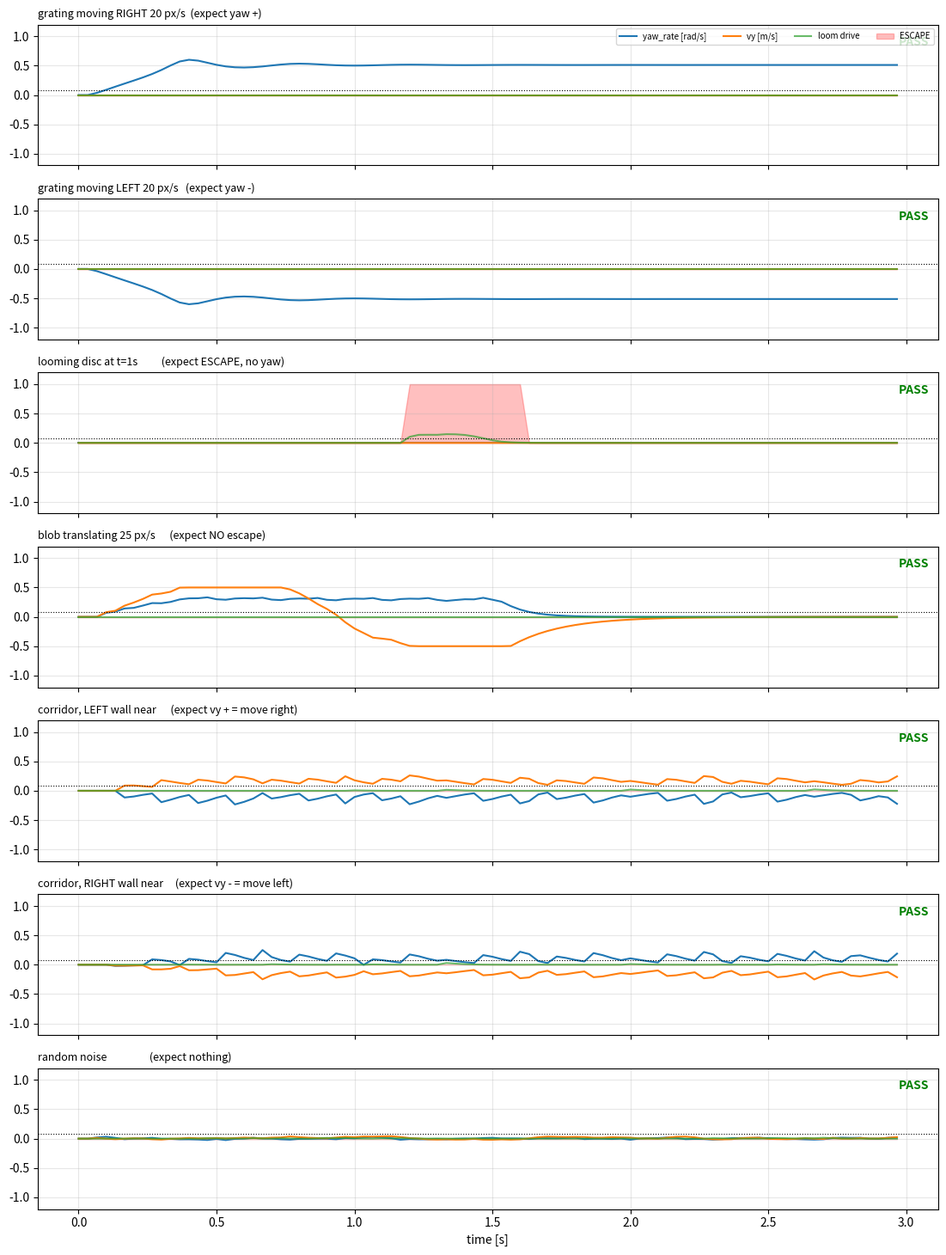

The matplotlib source for this figure: (Note: this script raises an exception after producing the figure.)
"""
Reference implementation of the fly reflexes, in numpy, with synthetic stimuli.

This is the same math as firmware/reflex/reflex_brain.cpp. Run it to see what the drone
would do, and to check any change to the constants before flashing:

    uv run python tools/reflex_sim.py            # writes tools/reflex_sim.png

Circuits imitated (hand-written, NOT the connectome):
  photoreceptor + lamina   per-pixel high-pass (contrast), then a low-pass "delay" arm
  T4/T5 (Reichardt EMD)    delayed(x) * now(x+1) - now(x) * delayed(x+1)  -> local motion
  HS/VS cells -> DNs       whole-field horizontal motion  -> optomotor yaw
  left/right flow balance  more flow on one eye -> sidestep away (corridor centring)
  LPLC2 + LC4 -> giant fiber  outward motion in all four quadrants + growing dark blob -> ESCAPE
"""
from __future__ import annotations

import math
from dataclasses import dataclass, field
from pathlib import Path

import numpy as np

W, H = 32, 24          # retina, pixels (camera frame block-averaged down to this)
FPS = 30.0
DT = 1.0 / FPS


@dataclass
class Params:
    tau_hp: float = 0.30     # s, contrast high-pass (photoreceptor adaptation)
    tau_delay: float = 0.04  # s, Reichardt delay arm
    eps: float = 1e-3        # contrast-energy floor for normalisation
    k_yaw: float = 4.0       # yaw rate per unit normalised horizontal motion  [rad/s]
    k_center: float = 3.0    # sideways velocity per unit left-right flow imbalance [m/s]
    tau_loom: float = 0.06   # s, low-pass on the looming drive (kills single-frame spikes)
    loom_thresh: float = 0.08
    escape_s: float = 0.4
    refractory_s: float = 1.5
    max_yaw: float = 1.0     # rad/s
    max_v: float = 0.5       # m/s


@dataclass
class Command:
    yaw_rate: float = 0.0    # rad/s, + = clockwise seen from above (NED)
    vx: float = 0.0          # m/s forward
    vy: float = 0.0          # m/s right
    vz: float = 0.0          # m/s down (NED: negative = up)
    escape: bool = False
    # diagnostics
    yaw_sig: float = 0.0
    loom: float = 0.0
    flow_l: float = 0.0
    flow_r: float = 0.0


@dataclass
class ReflexBrain:
    p: Params = field(default_factory=Params)
    hp: np.ndarray = field(default_factory=lambda: np.zeros((H, W)))
    dl: np.ndarray = field(default_factory=lambda: np.zeros((H, W)))
    loom_lp: float = 0.0
    escape_left: float = 0.0
    refractory_left: float = 0.0
    yaw_filt: float = 0.0
    vy_filt: float = 0.0
    primed: bool = False

    def step(self, L: np.ndarray, dt: float = DT) -> Command:
        p = self.p
        L = L.astype(np.float64)
        if not self.primed:              # start with no spurious motion on the first frame
            self.hp[:] = L
            self.dl[:] = 0.0
            self.primed = True
        # photoreceptor / lamina: contrast = high-passed luminance
        self.hp += (L - self.hp) * (dt / p.tau_hp)
        c = L - self.hp
        # delay arm
        self.dl += (c - self.dl) * (dt / p.tau_delay)
        d = self.dl
        # Reichardt correlators. rh > 0: image moves right. rv > 0: image moves down.
        rh = d[:, :-1] * c[:, 1:] - c[:, :-1] * d[:, 1:]        # H x (W-1)
        rv = d[:-1, :] * c[1:, :] - c[:-1, :] * d[1:, :]        # (H-1) x W
        energy = float((c * c).mean()) + p.eps

        # optomotor: whole-field horizontal motion (HS cells)
        yaw_sig = float(rh.mean()) / energy

        # corridor centring: total flow per eye (left half / right half of the field)
        mag_h = np.abs(rh)
        mag_v = np.abs(rv)
        flow_l = (mag_h[:, : (W - 1) // 2].mean() + mag_v[:, : W // 2].mean()) / energy
        flow_r = (mag_h[:, (W - 1) // 2 :].mean() + mag_v[:, W // 2 :].mean()) / energy

        # LPLC2-like looming detectors: an array of units, each with its own receptive-field
        # centre, each responding only when motion points AWAY from its centre in all four of
        # its quadrants. A translating object drives at most two quadrants; an approaching one
        # drives all four of whichever unit it is centred on. Output = the best unit.
        loom_raw = lplc2_array(rh, rv) / energy
        self.loom_lp += (loom_raw - self.loom_lp) * min(1.0, dt / p.tau_loom)
        loom = self.loom_lp

        # giant fiber: threshold, fixed-duration escape, refractory
        cmd = Command(yaw_sig=yaw_sig, loom=loom, flow_l=flow_l, flow_r=flow_r)
        self.refractory_left = max(0.0, self.refractory_left - dt)
        if self.escape_left > 0.0:
            self.escape_left -= dt
        elif loom > p.loom_thresh and self.refractory_left <= 0.0:
            self.escape_left = p.escape_s
            self.refractory_left = p.refractory_s + p.escape_s

        if self.escape_left > 0.0:
            cmd.escape = True
            cmd.vz = -p.max_v          # up
            cmd.vx = -p.max_v          # back
            cmd.yaw_rate = 0.0
            self.yaw_filt = 0.0
            self.vy_filt = 0.0
            return cmd

        # smooth the reflex outputs a little (descending neuron low-pass)
        self.yaw_filt += (p.k_yaw * yaw_sig - self.yaw_filt) * min(1.0, dt / 0.1)
        self.vy_filt += (p.k_center * (flow_l - flow_r) - self.vy_filt) * min(1.0, dt / 0.2)
        cmd.yaw_rate = float(np.clip(self.yaw_filt, -p.max_yaw, p.max_yaw))
        cmd.vy = float(np.clip(self.vy_filt, -p.max_v, p.max_v))
        return cmd


# LPLC2 array geometry (mirror of firmware/reflex/reflex_brain.cpp)
UNIT_CX = (8, 16, 24)
UNIT_CY = (6, 12, 18)
UNIT_HW, UNIT_HH = 8, 6      # half window: each unit looks at a 16 x 12 patch around its centre


def lplc2_array(rh: np.ndarray, rv: np.ndarray) -> float:
    """rh[y][x] samples horizontal motion at (x+0.5, y); rv[y][x] vertical motion at (x, y+0.5).
    Outward = motion component pointing away from the unit centre. Returns max over units of
    min over that unit's four quadrant means, clipped at 0."""
    xh = np.arange(W - 1) + 0.5
    yh = np.arange(H)
    xv = np.arange(W)
    yv = np.arange(H - 1) + 0.5
    best = 0.0
    for cy in UNIT_CY:
        for cx in UNIT_CX:
            q_sum = np.zeros(4)
            q_n = np.zeros(4)
            # horizontal samples
            mh = (np.abs(xh - cx)[None, :] <= UNIT_HW) & (np.abs(yh - cy)[:, None] <= UNIT_HH)
            sx = np.where(xh >= cx, 1.0, -1.0)[None, :]
            qidx = (np.where(yh >= cy, 2, 0)[:, None] + np.where(xh >= cx, 1, 0)[None, :])
            out = rh * sx
            for k in range(4):
                sel = mh & (qidx == k)
                q_sum[k] += out[sel].sum(); q_n[k] += sel.sum()
            # vertical samples
            mv = (np.abs(xv - cx)[None, :] <= UNIT_HW) & (np.abs(yv - cy)[:, None] <= UNIT_HH)
            sy = np.where(yv >= cy, 1.0, -1.0)[:, None]
            qidx = (np.where(yv >= cy, 2, 0)[:, None] + np.where(xv >= cx, 1, 0)[None, :])
            out = rv * sy
            for k in range(4):
                sel = mv & (qidx == k)
                q_sum[k] += out[sel].sum(); q_n[k] += sel.sum()
            unit = float(np.min(q_sum / np.maximum(q_n, 1)))
            best = max(best, unit)
    return best


# ------------------------------------------------------------------ stimuli
def grating(t: float, speed_px_s: float, period_px: float = 8.0, contrast: float = 0.5) -> np.ndarray:
    x = np.arange(W)[None, :].repeat(H, 0)
    phase = 2 * math.pi * (x - speed_px_s * t) / period_px
    return 0.5 + contrast * 0.5 * np.sin(phase)


def looming_disc(t: float, t0: float, dur: float, r0: float = 1.0, r1: float = 14.0) -> np.ndarray:
    L = np.full((H, W), 0.8)
    if t < t0:
        r = r0
    else:
        # approach at constant speed: radius grows like 1/(time to collision)
        f = min(1.0, (t - t0) / dur)
        r = r0 + (r1 - r0) * (f ** 2)
    yy, xx = np.mgrid[0:H, 0:W]
    L[(xx - (W - 1) / 2) ** 2 + (yy - (H - 1) / 2) ** 2 <= r * r] = 0.1
    return L


def translating_blob(t: float, speed_px_s: float, r: float = 3.0) -> np.ndarray:
    L = np.full((H, W), 0.8)
    cx = -4 + speed_px_s * t
    yy, xx = np.mgrid[0:H, 0:W]
    L[(xx - cx) ** 2 + (yy - (H - 1) / 2) ** 2 <= r * r] = 0.1
    return L


def corridor(t: float, near_side: str, v_px_s: float = 3.0) -> np.ndarray:
    """Textured walls; the near wall moves faster across the eye than the far wall."""
    L = np.full((H, W), 0.5)
    x = np.arange(W)
    for side, sl in (("left", slice(0, W // 2)), ("right", slice(W // 2, W))):
        v = v_px_s * (2.5 if side == near_side else 1.0)
        v = -v if side == "left" else v      # front-to-back flow on both sides
        L[:, sl] = 0.5 + 0.25 * np.sign(np.sin(2 * math.pi * (x[sl] - v * t) / 6.0))
    return L


def noise(rng: np.random.Generator) -> np.ndarray:
    return rng.uniform(0.3, 0.7, (H, W))


def run(name: str, frames, seconds: float, p: Params | None = None):
    b = ReflexBrain(p or Params())
    t = 0.0
    rows = []
    n = int(seconds * FPS)
    for i in range(n):
        L = frames(t)
        cmd = b.step(L)
        rows.append((t, cmd.yaw_rate, cmd.vy, cmd.loom, 1.0 if cmd.escape else 0.0, cmd.yaw_sig))
        t += DT
    return name, np.array(rows)


def main() -> None:
    rng = np.random.default_rng(1)
    runs = [
        run("grating moving RIGHT 20 px/s  (expect yaw +)", lambda t: grating(t, +20), 3.0),
        run("grating moving LEFT 20 px/s   (expect yaw -)", lambda t: grating(t, -20), 3.0),
        run("looming disc at t=1s          (expect ESCAPE, no yaw)", lambda t: looming_disc(t, 1.0, 0.6), 3.0),
        run("blob translating 25 px/s      (expect NO escape)", lambda t: translating_blob(t, 25), 3.0),
        run("corridor, LEFT wall near      (expect vy + = move right)", lambda t: corridor(t, "left"), 3.0),
        run("corridor, RIGHT wall near     (expect vy - = move left)", lambda t: corridor(t, "right"), 3.0),
        run("random noise                  (expect nothing)", lambda t: noise(rng), 3.0),
    ]
    import matplotlib
    matplotlib.use("Agg")
    import matplotlib.pyplot as plt

    fig, axes = plt.subplots(len(runs), 1, figsize=(11, 2.1 * len(runs)), sharex=True)
    ok_all = True
    for ax, (name, r) in zip(axes, runs):
        t, yaw, vy, loom, esc, _ = r.T
        ax.plot(t, yaw, label="yaw_rate [rad/s]")
        ax.plot(t, vy, label="vy [m/s]")
        ax.plot(t, loom, label="loom drive", alpha=0.7)
        ax.fill_between(t, 0, esc * 1.0, color="red", alpha=0.25, label="ESCAPE")
        ax.axhline(Params().loom_thresh, color="k", ls=":", lw=0.8)
        ax.set_ylim(-1.2, 1.2); ax.grid(alpha=0.3); ax.set_title(name, fontsize=9, loc="left")
        # pass/fail
        late = r[int(1.0 * FPS):]
        if "RIGHT 20" in name: res = late[:, 1].mean() > 0.2
        elif "LEFT 20" in name: res = late[:, 1].mean() < -0.2
        elif "looming" in name: res = r[:, 4].max() > 0 and abs(r[:, 1]).max() < 0.3
        elif "translating" in name: res = r[:, 4].max() == 0
        elif "LEFT wall" in name: res = late[:, 2].mean() > 0.05
        elif "RIGHT wall" in name: res = late[:, 2].mean() < -0.05
        else: res = r[:, 4].max() == 0 and abs(r[:, 1]).max() < 0.15
        ok_all &= bool(res)
        ax.text(0.99, 0.85, "PASS" if res else "FAIL", transform=ax.transAxes, ha="right",
                color="green" if res else "red", fontweight="bold")
        print(f"{'PASS' if res else 'FAIL'}  {name}   yaw_mean={late[:,1].mean():+.2f} vy_mean={late[:,2].mean():+.2f} loom_peak={r[:,3].max():.3f} escapes={int((np.diff(r[:,4])>0).sum())}")
    axes[0].legend(loc="upper right", fontsize=7, ncol=4)
    axes[-1].set_xlabel("time [s]")
    fig.tight_layout()
    out = Path(__file__).with_suffix(".png")
    fig.savefig(out, dpi=90)
    print("plot ->", out, " ALL PASS" if ok_all else " SOME FAILED")


if __name__ == "__main__":
    main()
